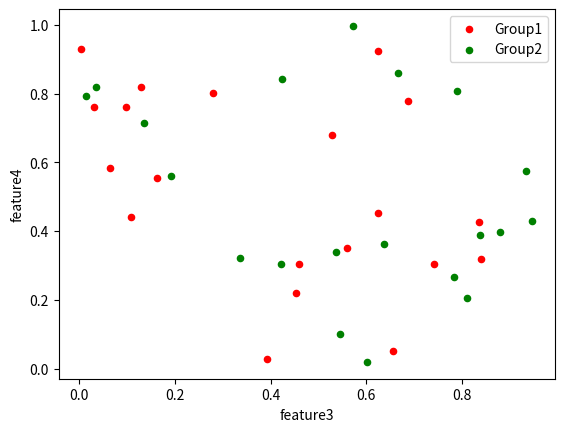

Generate this figure with matplotlib:
"""
Method:         Scatter chart
Data Variables: There are 4 quantitative variables (that actually are represented in 2-dimension space) and 2 nominal variables that represent groups
[redacted]
"""

import pandas as pd
import numpy as np
import matplotlib.pyplot as plt

def scatter_chart(data=None):
  if data is None:
      data = pd.DataFrame(np.random.rand(20, 4), columns=['feature1', 'feature2', 'feature3', 'feature4'])
  ax = data.plot.scatter(x='feature1', y='feature2', color='red', label='Group1')
  data.plot.scatter(x='feature3', y='feature4', color='green', label='Group2', ax=ax)
  plt.show()

scatter_chart()